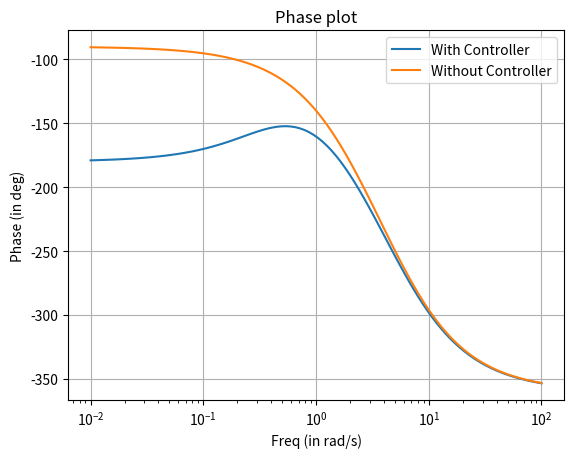

Here is the Python script that generated this plot:
#Coded by J. Prabhath
#14th April, 2020
#Released under GNU GPL

import numpy as np
import matplotlib.pyplot as plt
from scipy import signal

K = 96
Kp = 1
Ti = 2.713

s1 = signal.lti([-1/Ti],[0,0,-2,-4,-6], K)
s2 = signal.lti([],[0,-2,-4,-6], K)
w,mag1,phase1 = signal.bode(s1)
_,mag2,phase2 = signal.bode(s2)

plt.xlabel('Freq (in rad/s)')
plt.ylabel('Phase (in deg)')
plt.title('Phase plot')
plt.semilogx(w,phase1, label = 'With Controller')
plt.semilogx(w,phase2, label = 'Without Controller')
plt.grid()
plt.legend()
plt.show()
